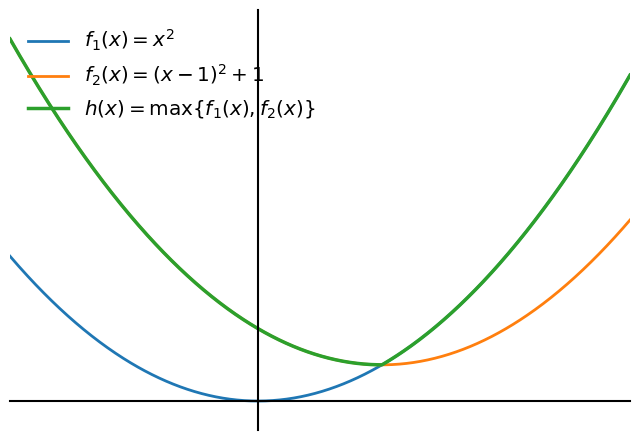

The matplotlib source for this figure: (Note: this script raises an exception after producing the figure.)
import numpy as np
import matplotlib.pyplot as plt

# 中文与样式
plt.rcParams['font.sans-serif'] = ['SimHei']
plt.rcParams['axes.unicode_minus'] = False
base_fontsize = 12
label_fontsize = base_fontsize * 1.4

# 函数定义
def f1(x):
    return x**2

def f2(x):
    return np.exp(x)

def f1_alt(x):
    return (x - 1)**2 + 1

# 自变量范围（覆盖两函数交替主导的区间）
x = np.linspace(-2.0, 3.0, 700)

# 计算函数值
y1 = f1(x)
y2 = f1_alt(x)
h = np.maximum(y1, y2)

# 绘图
fig, ax = plt.subplots(1, 1, figsize=(6.5, 4.5))
ax.plot(x, y1, color='#1f77b4', linewidth=2, label=r'$f_1(x)=x^{2}$')
ax.plot(x, y2, color='#ff7f0e', linewidth=2, label=r'$f_2(x)=(x-1)^{2}+1$')
ax.plot(x, h, color='#2ca02c', linewidth=2.5, label=r'$h(x)=\max\{f_1(x),f_2(x)\}$')

# 样式：去脊柱，保留原点十字轴线；隐藏刻度与数字
for side in ['left', 'right', 'top', 'bottom']:
    ax.spines[side].set_visible(False)
ax.axhline(y=0, color='k', linewidth=1.5, zorder=5, clip_on=False)
ax.axvline(x=0, color='k', linewidth=1.5, zorder=5, clip_on=False)
ax.tick_params(axis='x', which='both', bottom=False, top=False, labelbottom=False)
ax.tick_params(axis='y', which='both', left=False, right=False, labelleft=False)

# 适当范围与留白
ax.set_xlim(x.min(), x.max())
ax.margins(x=0.03, y=0.08)

# 图例
ax.legend(frameon=False, fontsize=base_fontsize*1.2, loc='upper left')

plt.tight_layout()
plt.savefig('./media/img/chpt2_convex_ex2.svg', format='svg')
plt.show()
